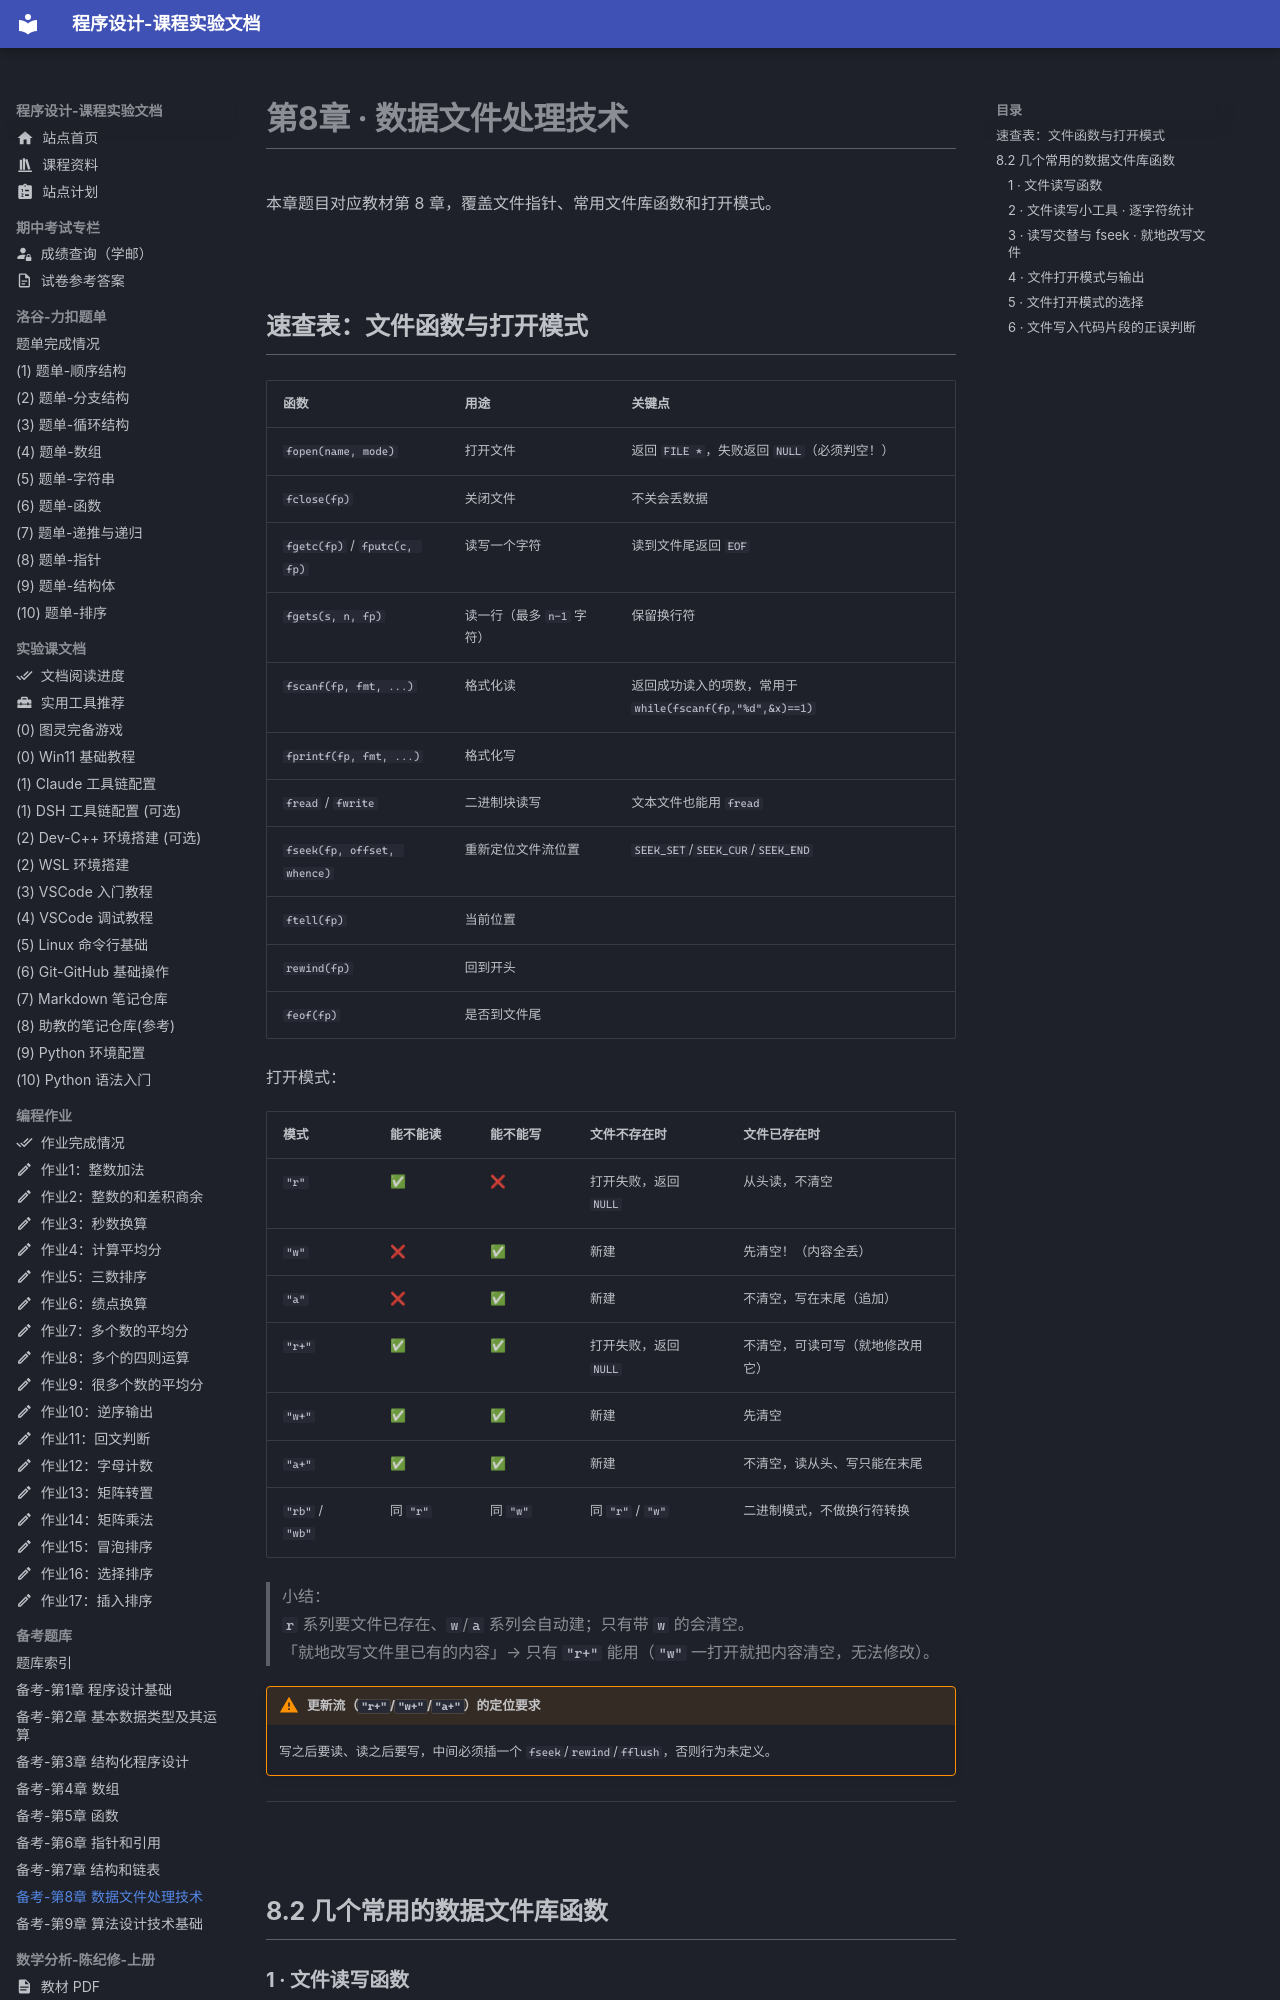

repository: EthanCaol/Mind-City-Course · page: past-exam-question/08-file-io/index.html · generator: mkdocs

# 第8章 · 数据文件处理技术

本章题目对应教材第 8 章，覆盖文件指针、常用文件库函数和打开模式。

## 速查表：文件函数与打开模式

| 函数                         | 用途                      | 关键点                                                    |
| ---------------------------- | ------------------------- | --------------------------------------------------------- |
| `fopen(name, mode)`          | 打开文件                  | 返回 `FILE *`，失败返回 `NULL`（必须判空！）              |
| `fclose(fp)`                 | 关闭文件                  | 不关会丢数据                                              |
| `fgetc(fp)` / `fputc(c, fp)` | 读写一个字符              | 读到文件尾返回 `EOF`                                      |
| `fgets(s, n, fp)`            | 读一行（最多 `n-1` 字符） | 保留换行符                                                |
| `fscanf(fp, fmt, ...)`       | 格式化读                  | 返回成功读入的项数，常用于 `while(fscanf(fp,"%d",&x)==1)` |
| `fprintf(fp, fmt, ...)`      | 格式化写                  |                                                           |
| `fread` / `fwrite`           | 二进制块读写              | 文本文件也能用 `fread`                                    |
| `fseek(fp, offset, whence)`  | 重新定位文件流位置        | `SEEK_SET`/`SEEK_CUR`/`SEEK_END`                          |
| `ftell(fp)`                  | 当前位置                  |                                                           |
| `rewind(fp)`                 | 回到开头                  |                                                           |
| `feof(fp)`                   | 是否到文件尾              |                                                           |

打开模式：
